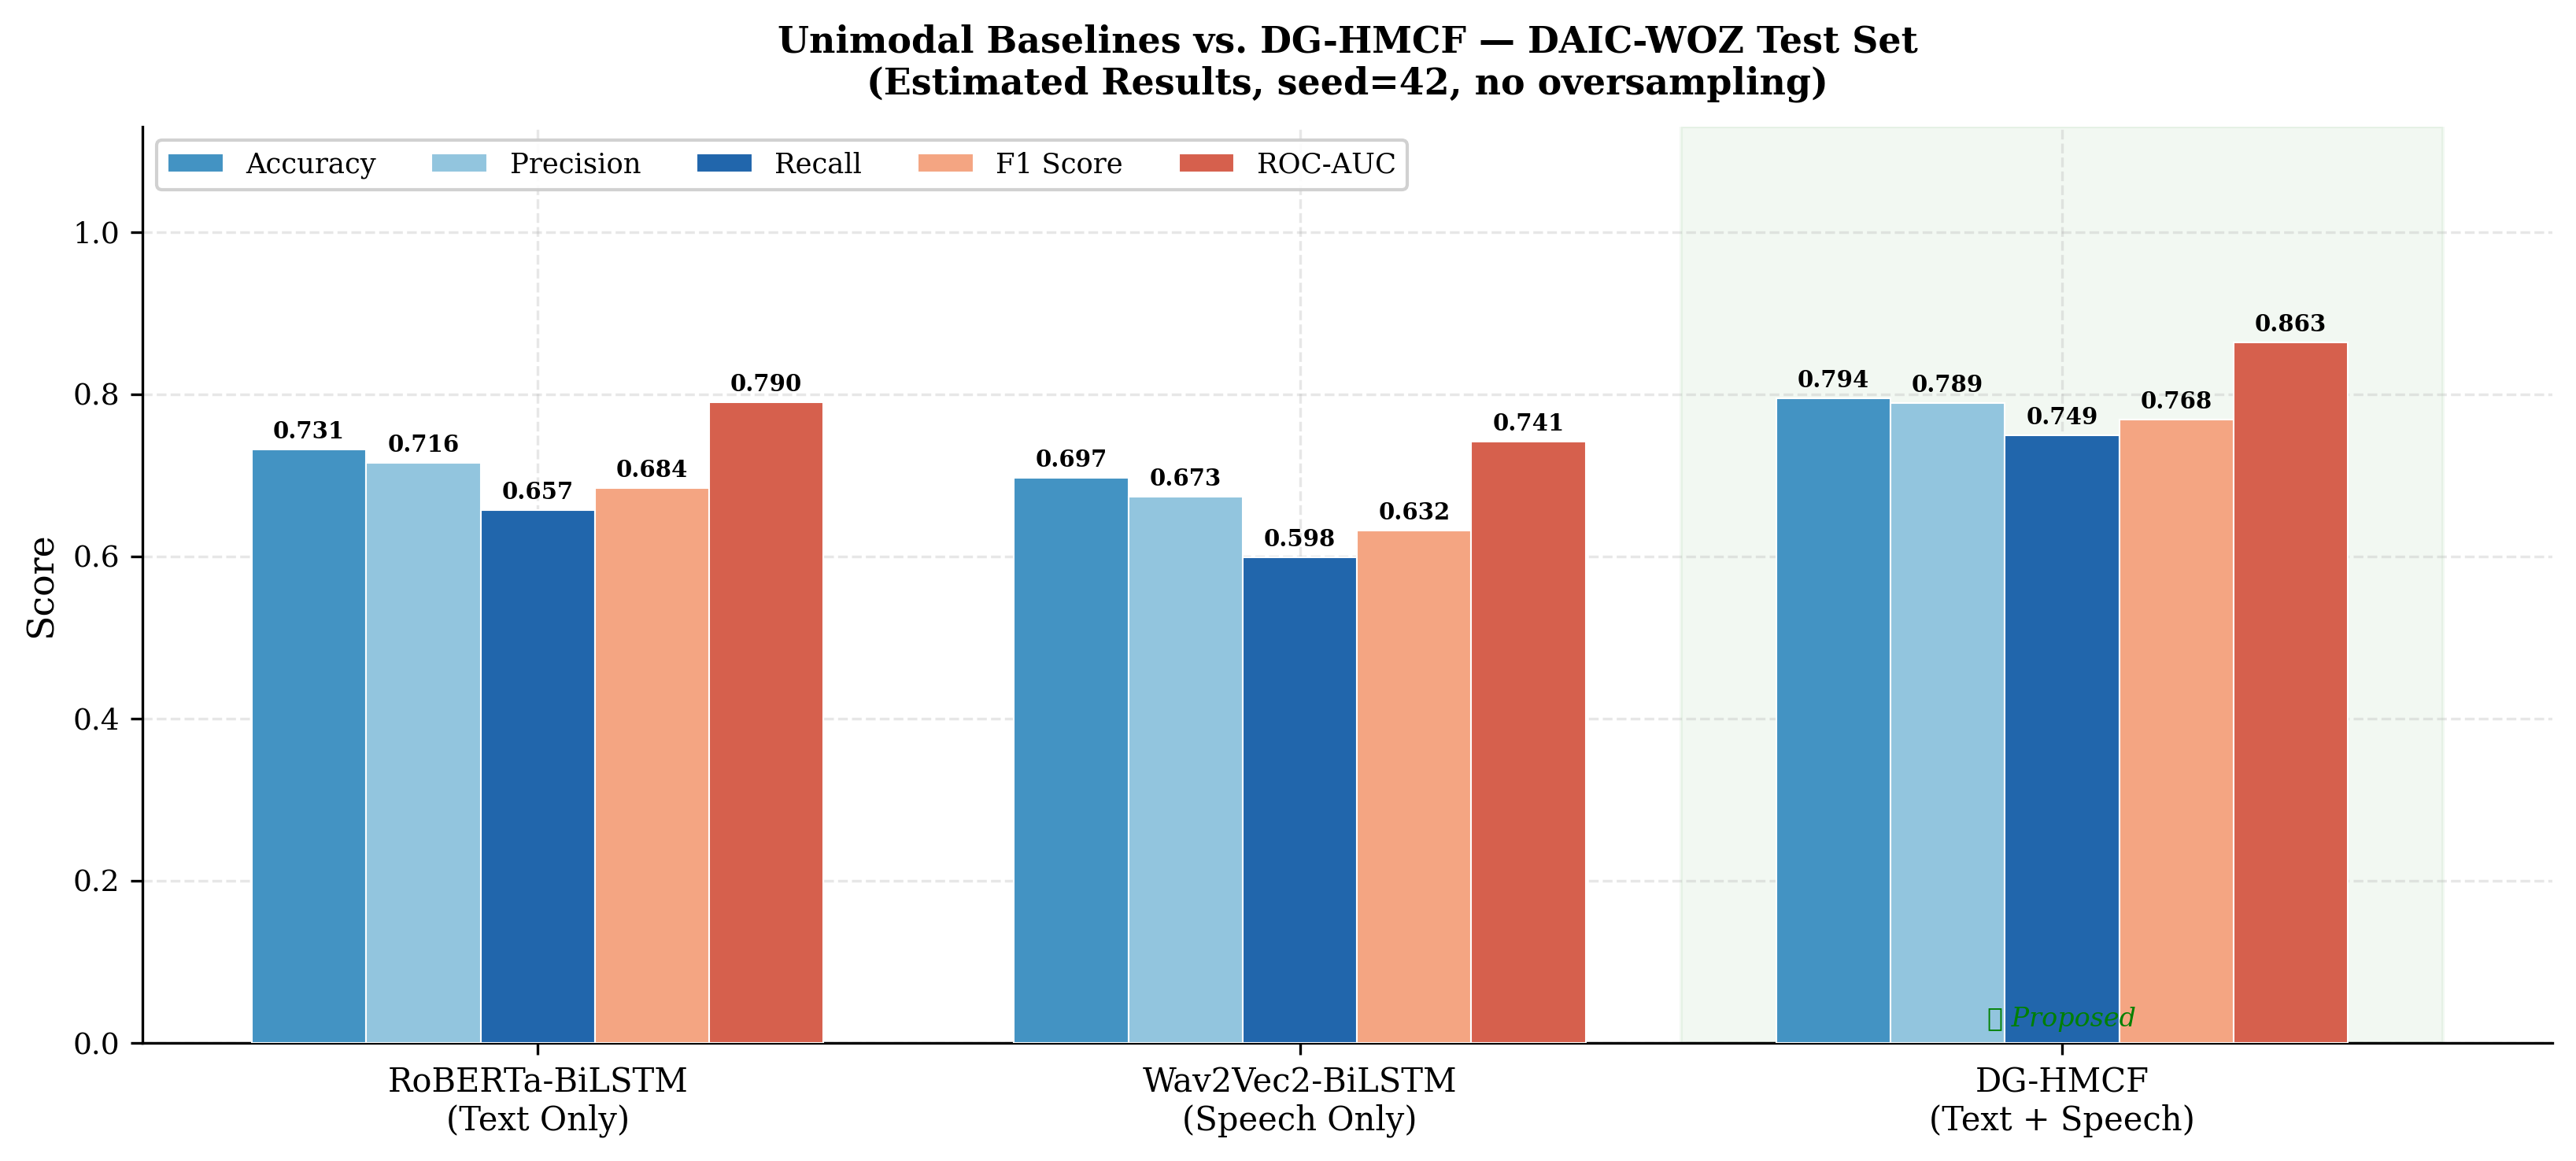

Data behind this chart, as committed beside it:
Model, Accuracy, Precision, Recall, F1, ROC_AUC
RoBERTa-BiLSTM (Text), 0.7314, 0.7156, 0.6573, 0.6842, 0.7901
Wav2Vec2-BiLSTM (Speech), 0.6971, 0.6734, 0.5982, 0.6318, 0.7412
DG-HMCF (Text+Speech), 0.7943, 0.7892, 0.7487, 0.7681, 0.8634
